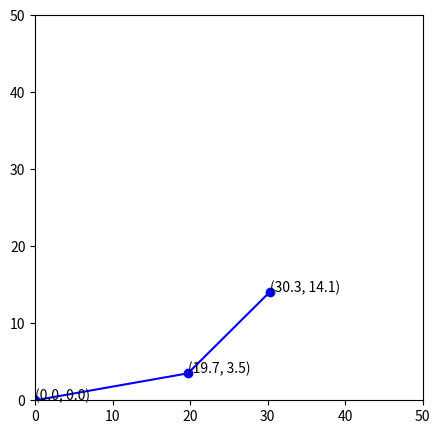

Python code for this plot:
import numpy as np
from matplotlib import pyplot as plt

l1, l2 = 20.0, 15.0

def rotate(theta):
  thetar = theta / 180.0 * np.pi
  rot = np.array([[np.cos(thetar), -np.sin(thetar), 0],
                  [np.sin(thetar),  np.cos(thetar), 0],
                  [0,               0,              1]])
  return rot

#Gera Matriz de Translacao
def translate(dist):
  rot = np.array([[1, 0, dist],
                  [0, 1, 0],
                  [0, 0, 1]])
  return rot
  
def bracoRobo(theta1, theta2):
    #Gera Matriz de Rotacao
    xlist = np.array([0])
    ylist = np.array([0])
    spoint = [[0],
              [0],
              [1]]
             
    #Mudanca para a ponta do primeiro braco
    T = rotate(theta1)
    T = np.matmul(T, translate(l1))
    
    middlePoint = np.matmul(T, spoint)
    xlist = np.append(xlist, middlePoint[0][0])
    ylist = np.append(ylist, middlePoint[1][0])
    
    #Mudanca para a ponta do segundo braco
    T = np.matmul(T, rotate(theta2))
    T = np.matmul(T, translate(l2))
    
    finalPoint = np.matmul(T, spoint)
    xlist = np.append(xlist, finalPoint[0][0])
    ylist = np.append(ylist, finalPoint[1][0])
    
    xlist, ylist = np.round(xlist, 1), np.round(ylist, 1)
    print("Posicao do Efetuador Final: X={}cm, Y={}cm".format(xlist[-1], ylist[-1]))
    
    plt.figure(figsize=(5,5))
    plt.xlim(0, 50), plt.ylim(0, 50)
    plt.plot(xlist, ylist, "bo-")
    for i in range(len(xlist)):
        plt.text(xlist[i], ylist[i], f'({xlist[i]}, {ylist[i]})')
    plt.show()

    return (xlist[-1], ylist[-1])

print(bracoRobo(10,35))
